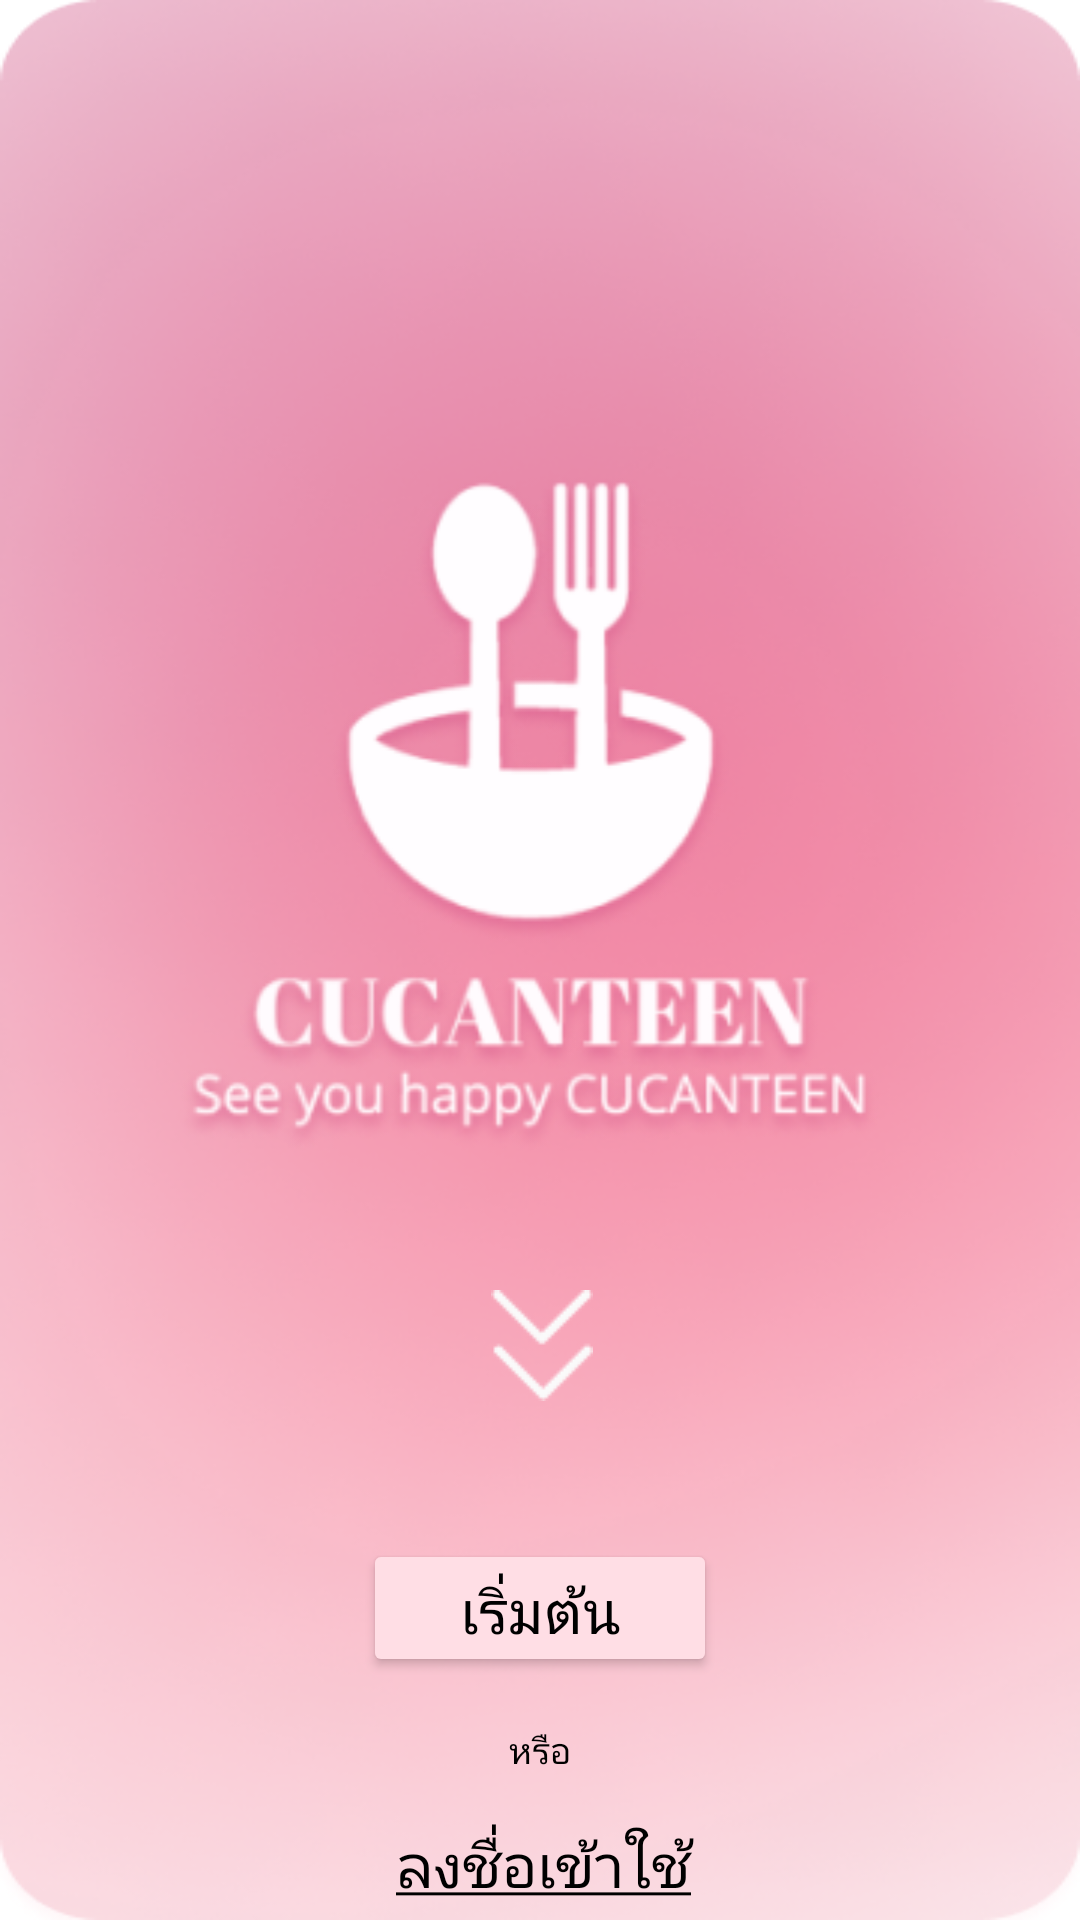

The Android layout XML behind this screen, and the referenced resources:
<!-- AndroidManifest.xml: application theme Theme.CUCanteen -->
<!-- res/layout/activity_main.xml -->
<?xml version="1.0" encoding="utf-8"?>
<androidx.constraintlayout.widget.ConstraintLayout xmlns:android="http://schemas.android.com/apk/res/android"
    xmlns:app="http://schemas.android.com/apk/res-auto"
    xmlns:tools="http://schemas.android.com/tools"
    android:layout_width="match_parent"
    android:layout_height="match_parent"
    android:background="@drawable/gradient_welcome"
    tools:context=".MainActivity">

    <ImageView
        android:id="@+id/imageView5"
        android:layout_width="wrap_content"
        android:layout_height="wrap_content"
        android:layout_marginStart="20dp"
        android:layout_marginTop="50dp"
        android:layout_marginEnd="20dp"
        app:layout_constraintEnd_toEndOf="parent"
        app:layout_constraintHorizontal_bias="0.571"
        app:layout_constraintStart_toStartOf="parent"
        app:layout_constraintTop_toTopOf="parent"
        app:srcCompat="@drawable/cucanteen" />

    <ImageView
        android:id="@+id/imageView2"
        android:layout_width="wrap_content"
        android:layout_height="wrap_content"
        android:layout_marginStart="164dp"
        android:layout_marginTop="380dp"
        android:layout_marginEnd="163dp"
        android:contentDescription="@string/arrow"
        app:layout_constraintEnd_toEndOf="parent"
        app:layout_constraintStart_toStartOf="parent"
        app:layout_constraintTop_toTopOf="@+id/imageView5"
        app:srcCompat="@drawable/arrow"
        tools:ignore="ImageContrastCheck" />

    <Button
        android:id="@+id/button"
        android:layout_width="118dp"
        android:layout_height="46dp"
        android:layout_marginStart="121dp"
        android:layout_marginTop="46dp"
        android:layout_marginEnd="121dp"
        android:backgroundTint="#FFDEE5"
        android:onClick="Letstart"
        android:text="@string/buttonStart"
        android:textColor="#000000"
        android:textSize="20sp"
        app:cornerRadius="24sp"
        app:layout_constraintEnd_toEndOf="parent"
        app:layout_constraintStart_toStartOf="parent"
        app:layout_constraintTop_toBottomOf="@+id/imageView2"
        tools:ignore="TextContrastCheck,TextContrastCheck,TextContrastCheck,TouchTargetSizeCheck" />

    <TextView
        android:id="@+id/textView23"
        android:layout_width="wrap_content"
        android:layout_height="wrap_content"
        android:layout_marginStart="171dp"
        android:layout_marginTop="16dp"
        android:layout_marginEnd="171dp"
        android:text="@string/OR"
        android:textColor="#000000"
        android:textSize="12sp"
        app:layout_constraintEnd_toEndOf="parent"
        app:layout_constraintStart_toStartOf="parent"
        app:layout_constraintTop_toBottomOf="@+id/button" />

    <TextView
        android:id="@+id/textView3"
        android:layout_width="103dp"
        android:layout_height="wrap_content"
        android:layout_marginStart="134dp"
        android:layout_marginTop="16dp"
        android:layout_marginEnd="127dp"
        android:text="@string/signin"
        android:onClick="GoRegister"
        android:textColor="#000000"
        android:textSize="20sp"
        app:layout_constraintEnd_toEndOf="parent"
        app:layout_constraintStart_toStartOf="parent"
        app:layout_constraintTop_toBottomOf="@+id/textView23" />

    <TextView
        android:id="@+id/textView5"
        android:layout_width="wrap_content"
        android:layout_height="wrap_content"
        android:layout_marginStart="144dp"
        android:layout_marginTop="83dp"
        android:layout_marginEnd="137dp"
        android:text="@string/help"
        android:textColor="#CF427D"
        android:textSize="13sp"
        app:layout_constraintEnd_toEndOf="parent"
        app:layout_constraintStart_toStartOf="parent"
        app:layout_constraintTop_toBottomOf="@+id/textView3"
        tools:ignore="TextContrastCheck" />


</androidx.constraintlayout.widget.ConstraintLayout>
<!-- resources referenced by this layout -->
<resources>
  <!-- drawable arrow: png bitmap (drawable, 411 bytes) -->
  <!-- drawable cucanteen: png bitmap (drawable, 52553 bytes) -->
  <!-- drawable gradient_welcome: png bitmap (drawable, 156024 bytes) -->
  <string name="OR">หรือ</string>
  <string name="arrow">arrow</string>
  <string name="buttonStart">เริ่มต้น</string>
  <string name="help"><u>ต้องการความช่วยเหลือ?</u></string>
  <string name="signin"><u>ลงชื่อเข้าใช้</u></string>
  <style name="Theme.CUCanteen" parent="Theme.MaterialComponents.DayNight.DarkActionBar">
          
          <item name="colorPrimary">@color/purple_500</item>
          <item name="colorPrimaryVariant">@color/purple_700</item>
          <item name="colorOnPrimary">@color/white</item>
          
          <item name="colorSecondary">@color/teal_200</item>
          <item name="colorSecondaryVariant">@color/teal_700</item>
          <item name="colorOnSecondary">@color/black</item>
          
          <item name="android:statusBarColor">?attr/colorPrimaryVariant</item>
          
      </style>
  <color name="purple_500">#FF6200EE</color>
  <color name="purple_700">#FF3700B3</color>
  <color name="white">#FFFFFFFF</color>
  <color name="teal_200">#FF03DAC5</color>
  <color name="teal_700">#FF018786</color>
  <color name="black">#FF000000</color>
</resources>
